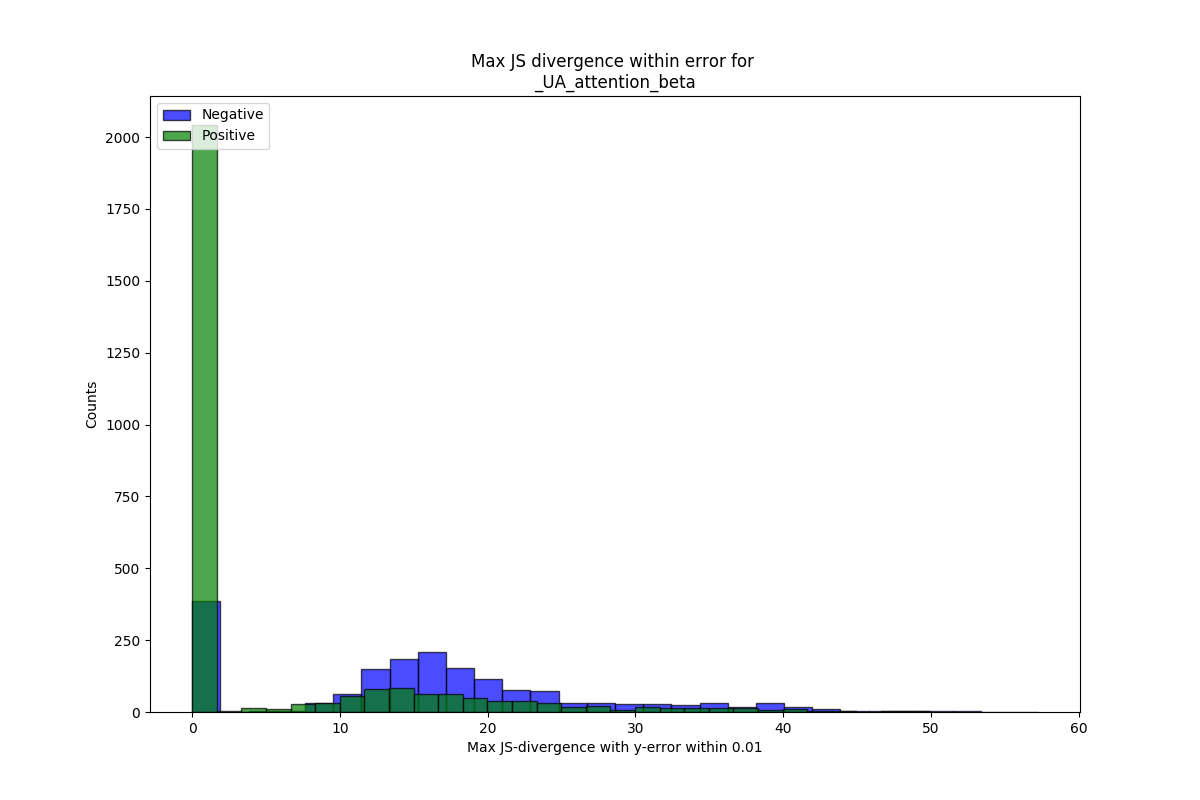

The table this chart was drawn from, first rows:
mean, stdev, sig_frac, name
15.48, 11.17, 0.0005811, neg
5.001, 9.54, 0.0003598, pos
